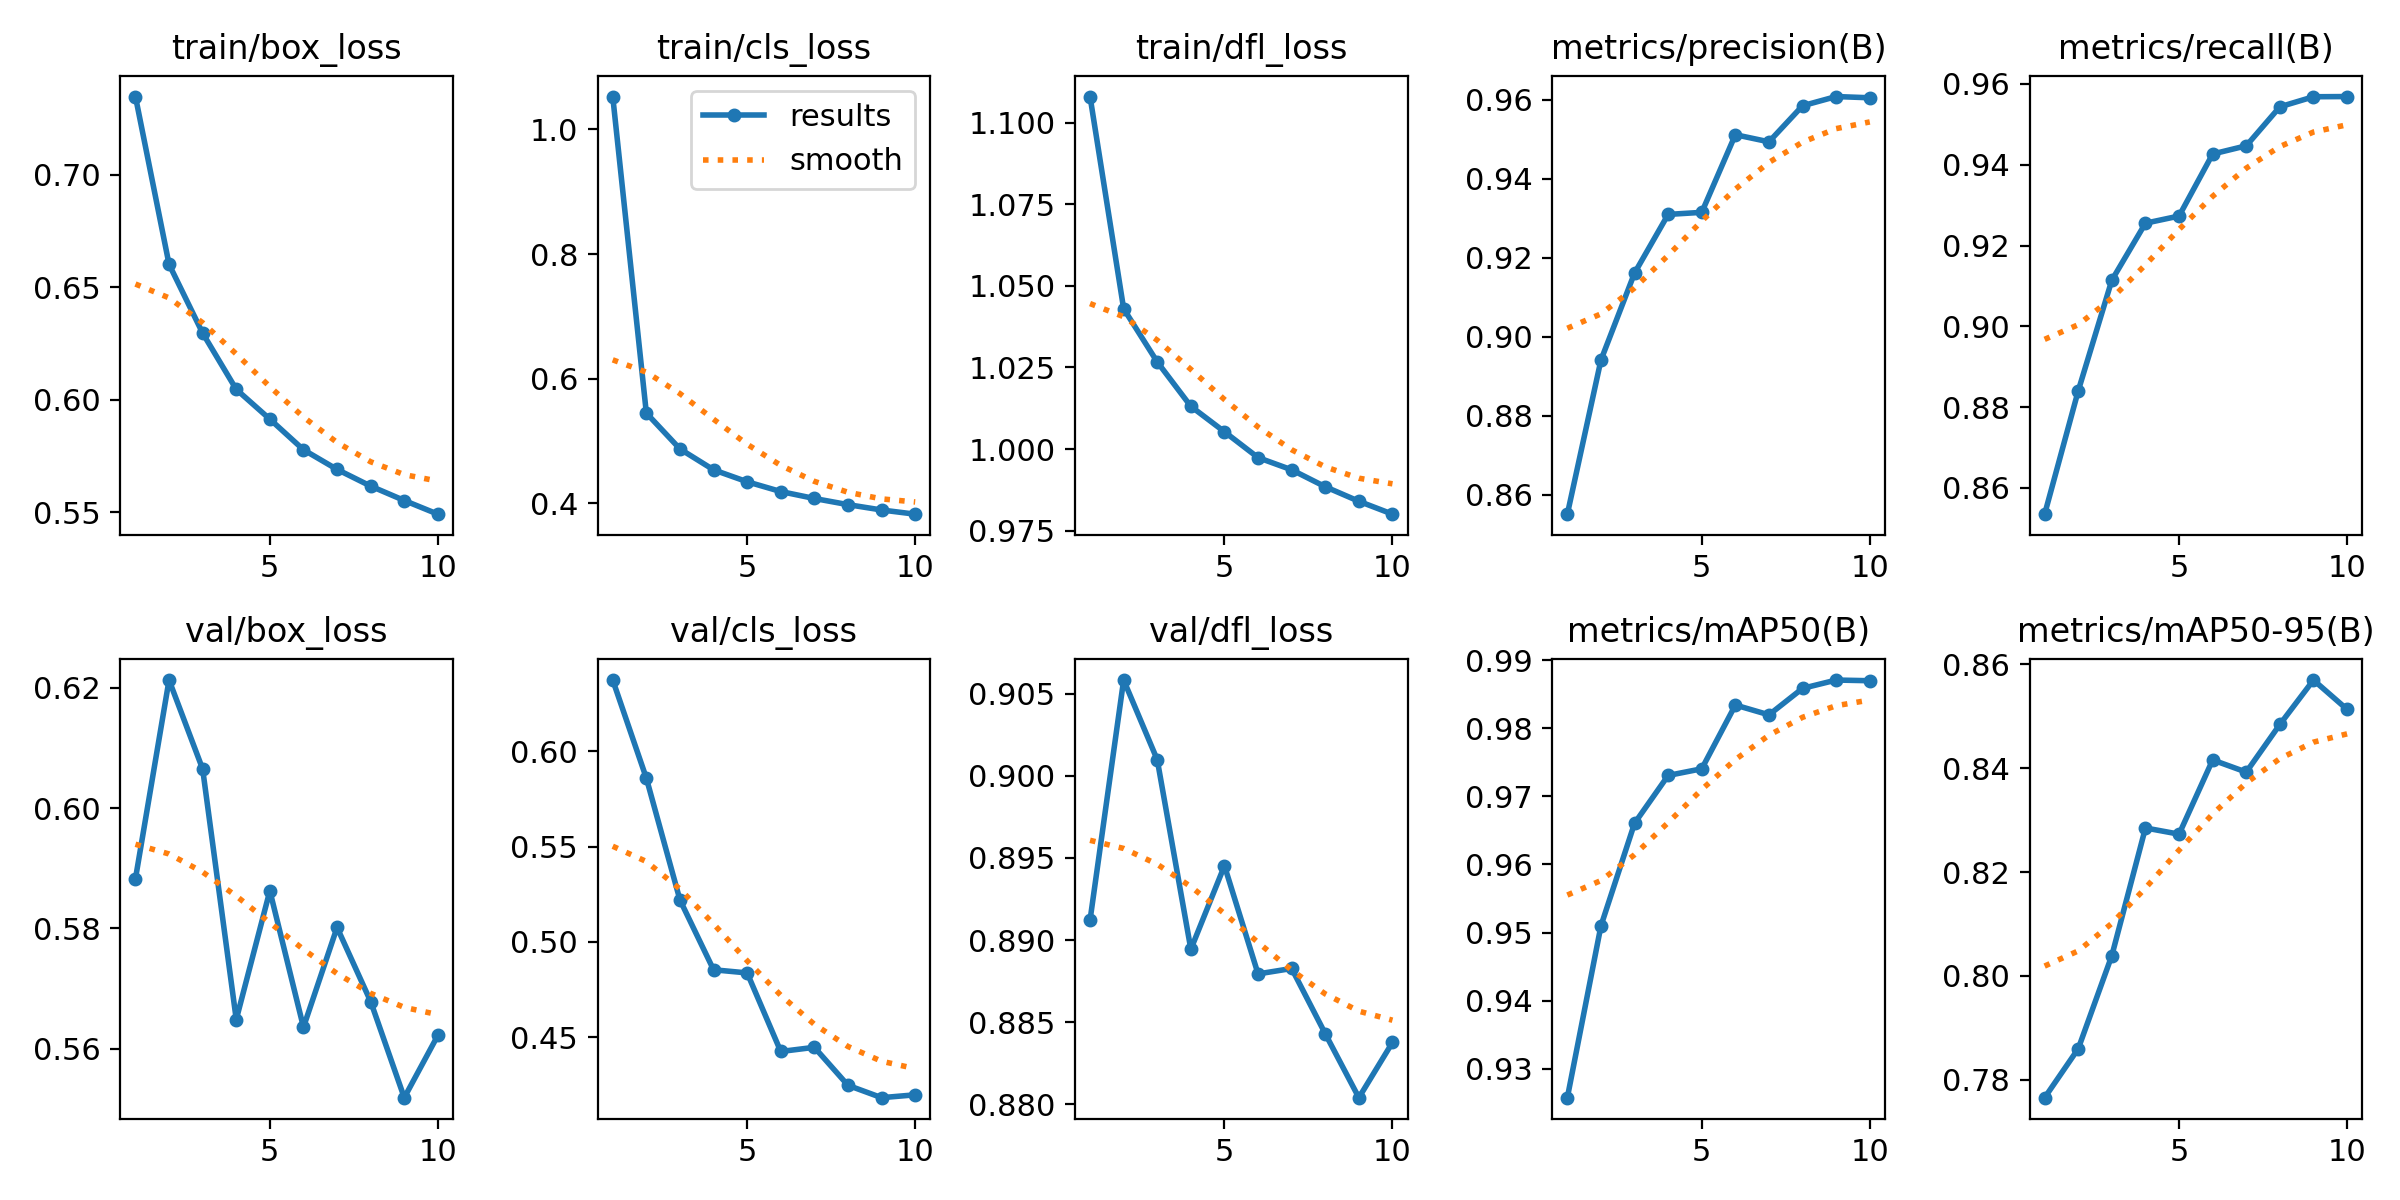

The data file committed next to this chart (first rows):
epoch, train/box_loss, train/cls_loss, train/dfl_loss, metrics/precision(B), metrics/recall(B), metrics/mAP50(B), metrics/mAP50-95(B), val/box_loss, val/cls_loss, val/dfl_loss, lr/pg0, lr/pg1, lr/pg2
1, 0.7347, 1.053, 1.108, 0.8551, 0.8535, 0.9258, 0.7766, 0.5882, 0.6373, 0.8912, 3.7321e-05, 3.7321e-05, 3.7321e-05
2, 0.6602, 0.5446, 1.043, 0.8941, 0.8841, 0.951, 0.786, 0.6213, 0.5859, 0.9058, 6.7263e-05, 6.7263e-05, 6.7263e-05
3, 0.6296, 0.487, 1.027, 0.9161, 0.9114, 0.966, 0.8039, 0.6065, 0.522, 0.901, 8.9814e-05, 8.9814e-05, 8.9814e-05
4, 0.6046, 0.4535, 1.013, 0.931, 0.9255, 0.9731, 0.8285, 0.5649, 0.4854, 0.8894, 7.8736e-05, 7.8736e-05, 7.8736e-05
5, 0.5914, 0.4343, 1.005, 0.9315, 0.9273, 0.974, 0.8273, 0.5863, 0.4837, 0.8945, 7.8736e-05, 7.8736e-05, 7.8736e-05
6, 0.5778, 0.4186, 0.9974, 0.9511, 0.9426, 0.9834, 0.8416, 0.5636, 0.4425, 0.8879, 6.7648e-05, 6.7648e-05, 6.7648e-05
7, 0.5691, 0.4075, 0.9937, 0.9493, 0.9447, 0.982, 0.8392, 0.5802, 0.4447, 0.8883, 5.656e-05, 5.656e-05, 5.656e-05
8, 0.5617, 0.3976, 0.9885, 0.9585, 0.9543, 0.9859, 0.8484, 0.5678, 0.4248, 0.8843, 4.5472e-05, 4.5472e-05, 4.5472e-05
9, 0.5553, 0.389, 0.984, 0.9608, 0.9568, 0.9871, 0.8569, 0.5519, 0.4183, 0.8804, 3.4384e-05, 3.4384e-05, 3.4384e-05
10, 0.5492, 0.3823, 0.9801, 0.9605, 0.9569, 0.987, 0.8513, 0.5622, 0.4198, 0.8838, 2.3296e-05, 2.3296e-05, 2.3296e-05
